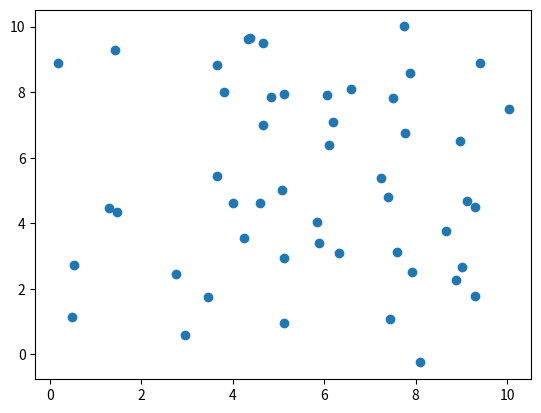

This chart was generated by the following Python code: (Note: this script raises an exception after producing the figure.)
import numpy as np
import matplotlib.pyplot as plt

class Boid:
    def __init__(self, position, velocity):
        self.position = position
        self.velocity = velocity

    def update(self, flock):
        # Calculate the average position and velocity of neighboring boids
        avg_position = np.mean([b.position for b in flock.boids], axis=0)
        avg_velocity = np.mean([b.velocity for b in flock.boids], axis=0)

        # Update the boid's velocity based on the average position and velocity
        self.velocity += (avg_position - self.position) * 0.01 + avg_velocity * 0.1

        # Update the boid's position based on its velocity
        self.position += self.velocity

class Flock:
    def __init__(self, num_boids):
        self.boids = []
        for _ in range(num_boids):
            position = np.random.rand(2) * 10  # Random initial position
            velocity = np.random.rand(2) - 0.5  # Random initial velocity
            boid = Boid(position, velocity)
            self.boids.append(boid)

    def update(self):
        for boid in self.boids:
            boid.update(self)

    def plot(self):
        positions = np.array([boid.position for boid in self.boids])
        plt.scatter(positions[:, 0], positions[:, 1])
        plt.show()

# Example usage
flock = Flock(num_boids=50)

stop_simulation = False
while not stop_simulation:
    flock.update()
    flock.plot()

    # Check for user input to stop the simulation
    user_input = input("Press 's' to stop the simulation: ")
    if user_input.lower() == 's':
        stop_simulation = True
